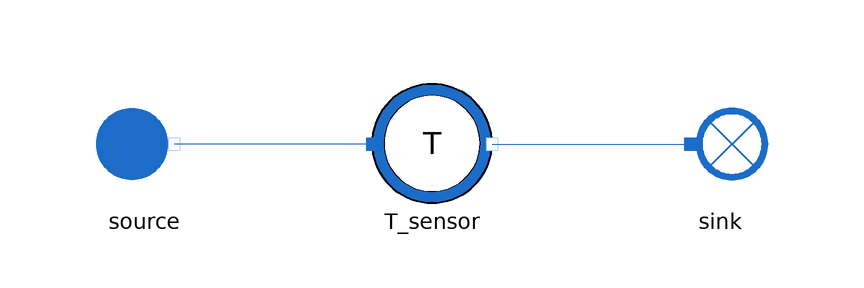

Above is the diagram view of the following Modelica model: its components placed by their Placement annotations and its connect equations drawn as lines.

model WaterTemperatureSensor
  extends MetroscopeModelingLibrary.Icons.Tests.WaterSteamTestIcon;

  // Boundary conditions
  input Units.Pressure source_P(start=1e5) "Pa";
  input Units.SpecificEnthalpy source_h(start=1e6) "J/kg";
  input Units.OutletMassFlowRate source_Q(start=-100) "kg/s";

  MetroscopeModelingLibrary.Sensors.WaterSteam.WaterTemperatureSensor T_sensor annotation (Placement(transformation(extent={{-10,-10},{10,10}})));
  MetroscopeModelingLibrary.WaterSteam.BoundaryConditions.Source source annotation (Placement(transformation(extent={{-58,-10},{-38,10}})));
  MetroscopeModelingLibrary.WaterSteam.BoundaryConditions.Sink sink annotation (Placement(transformation(extent={{38,-10},{58,10}})));
equation
  source.P_out = source_P;
  source.Q_out = source_Q;
  T_sensor.T = 298.15;

  assert(abs(T_sensor.T_degC - 25) < 1e-5, "T_sensor should detect 25 deg C");
  assert(abs(source.P_out - sink.P_in) < 1e-5, "Pressure should be the same from source to sink");
  assert(abs(source.h_out - sink.h_in) < 1e-5, "Enthalpy should be the same from source to sink");
  assert(abs(source.Q_out + sink.Q_in) < 1e-5, "MassFlowRate should be the same from source to sink");
  connect(T_sensor.C_in, source.C_out) annotation (Line(points={{-10,0},{-43,0}}, color={28,108,200}));
  connect(T_sensor.C_out, sink.C_in) annotation (Line(points={{10,0},{43,0}}, color={28,108,200}));
end WaterTemperatureSensor;